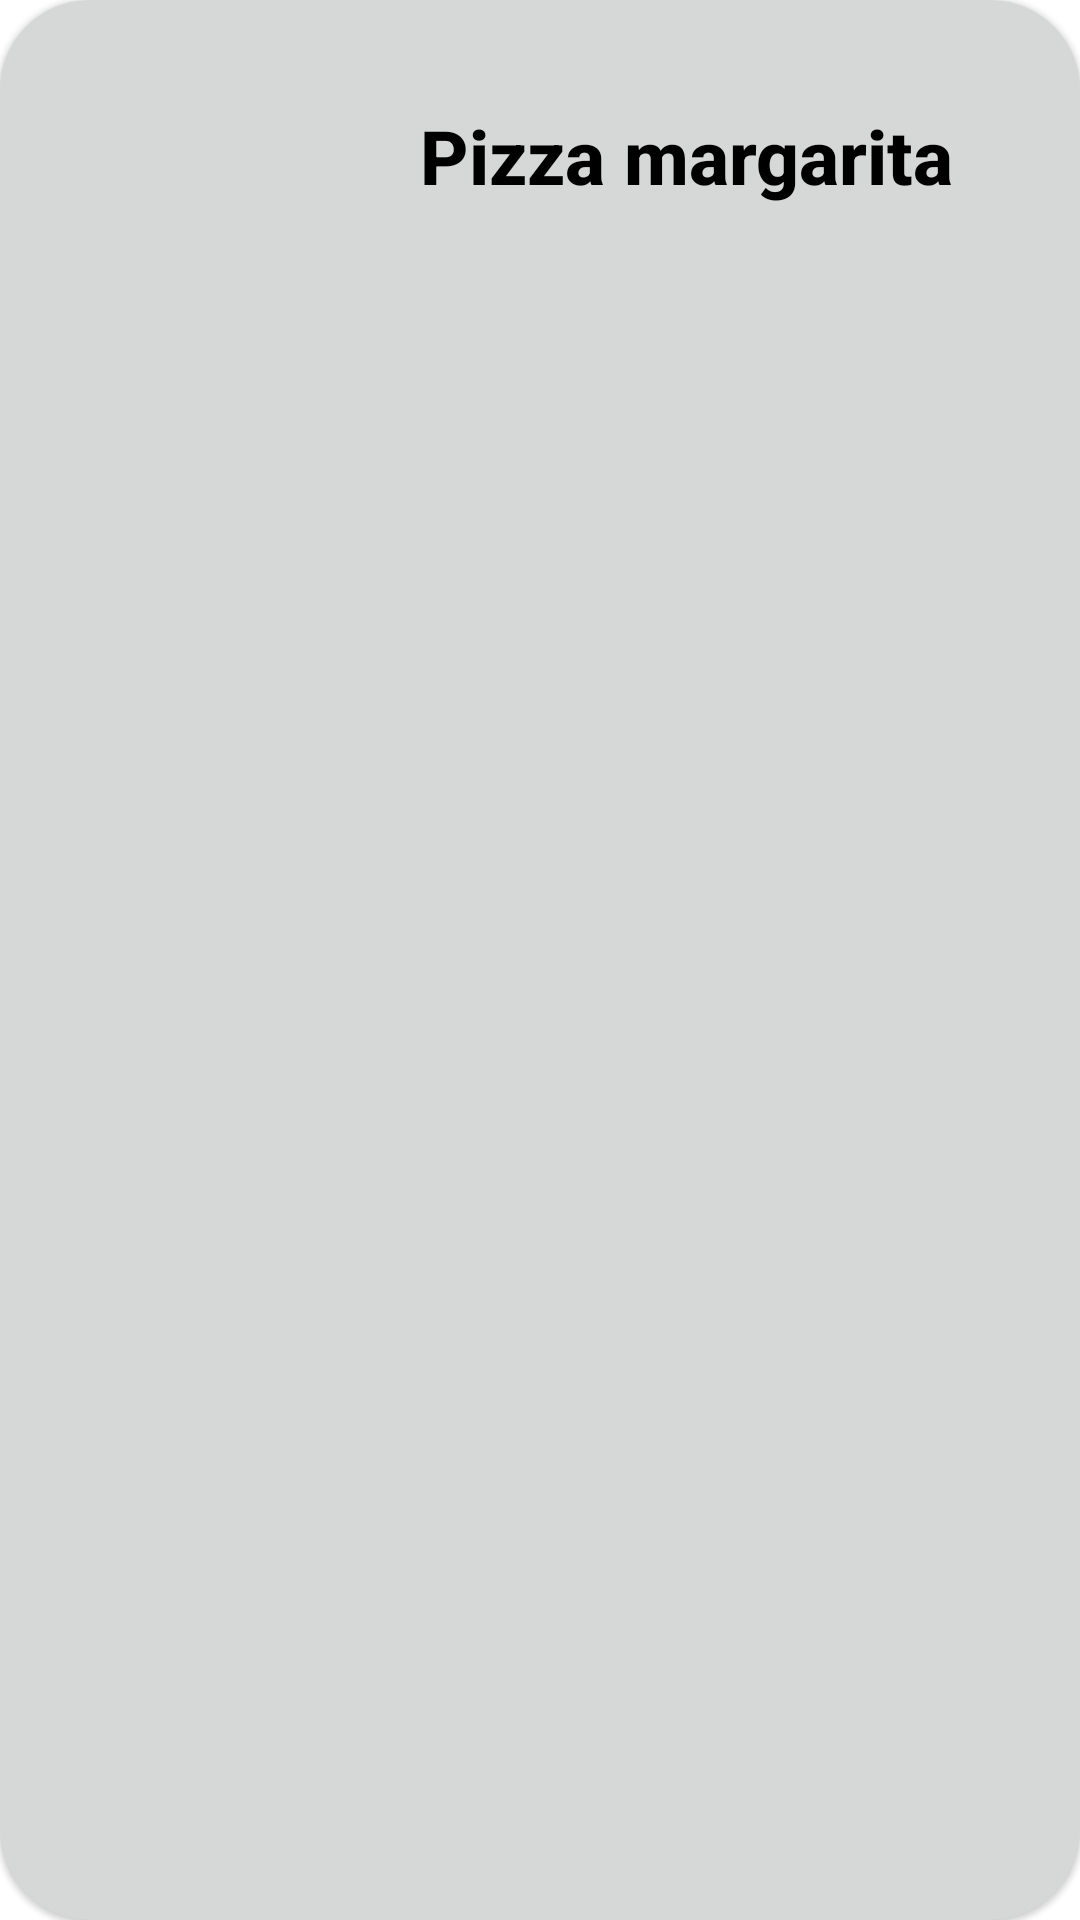

Write the Android layout XML for this screen, with the resource values it uses.
<!-- AndroidManifest.xml: application theme Theme.IfPizzaApp -->
<!-- res/layout/categorias_item.xml -->
<?xml version="1.0" encoding="utf-8"?>
    <com.google.android.material.card.MaterialCardView
        xmlns:android="http://schemas.android.com/apk/res/android"
        xmlns:app="http://schemas.android.com/apk/res-auto"
        android:layout_margin="10dp"
        android:id="@+id/cardViewCategorias"
        android:layout_width="match_parent"
        android:layout_height="wrap_content"
        app:cardCornerRadius="30dp"
        android:backgroundTint="?attr/colorButtonNormal"
        app:layout_constraintStart_toStartOf="parent"
        app:layout_constraintTop_toTopOf="parent">

        <ImageView
            android:id="@+id/imgItemCategorias"
            android:layout_width="90dp"
            android:layout_height="90dp"
            android:layout_marginStart="20dp"
            android:layout_marginLeft="16dp"
            android:layout_marginTop="5dp"
            android:layout_marginBottom="5dp"
            app:layout_constraintStart_toStartOf="parent" />

    <TextView
        android:id="@+id/txvNombreCategoria"
        android:layout_width="wrap_content"
        android:layout_height="wrap_content"
        android:layout_marginStart="140dp"
        android:layout_marginTop="35dp"
        android:fontFamily="sans-serif-medium"
        android:text="@string/nom_pizza"
        android:textColor="@color/black"
        android:textSize="25sp"
        android:textStyle="bold" />

    <ImageView
            android:id="@+id/imgFlecha"
            android:layout_width="20dp"
            android:layout_height="33dp"
            android:layout_marginStart="340dp"
            android:layout_marginTop="35dp"
            app:srcCompat="@drawable/arrowincon" />
    </com.google.android.material.card.MaterialCardView>
<!-- resources referenced by this layout -->
<resources>
  <color name="black">#FF000000</color>
  <string name="nom_pizza">Pizza margarita</string>
  <style name="Theme.IfPizzaApp" parent="Theme.MaterialComponents.DayNight.DarkActionBar">
          
          <item name="colorPrimary">#3D9839</item>
          <item name="colorPrimaryVariant">#275525</item>
          <item name="colorOnPrimary">@color/white</item>
          
          <item name="colorSecondary">@color/teal_200</item>
          <item name="colorSecondaryVariant">@color/teal_700</item>
          <item name="colorOnSecondary">@color/black</item>
          
          <item name="android:statusBarColor" tools:targetApi="l">#275525</item>
          
      </style>
  <color name="white">#FFFFFFFF</color>
  <color name="teal_200">#FF03DAC5</color>
  <color name="teal_700">#FF018786</color>
</resources>
